Dataset: cats_and_dogs (GitHub, JavaVisRec/jsr381-examples). Classes: cat, dog.

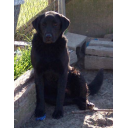
Label: dog

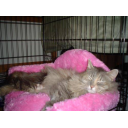
Label: cat

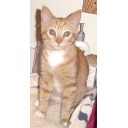
Label: cat

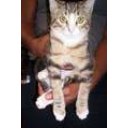
Label: cat

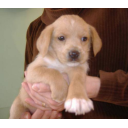
Label: dog

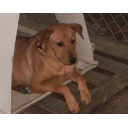
Label: dog
